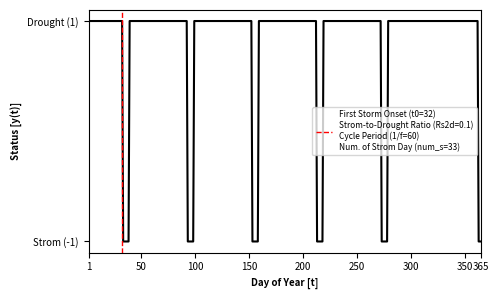

This chart was generated by the following Python code:
#!/usr/bin/python
# -*- coding: UTF-8 -*-

# __modification time__ = Last modified: 2026-07-19T12:02:16
# __author__ = Qi Zhou, Helmholtz Centre Potsdam - GFZ German Research Centre for Geosciences
# __find me__ = qi.zhou@gfz-potsdam.de, qi.zhou.geo@gmail.com, https://github.com/Nedasd

import argparse
import numpy as np


def storm2drought_generator(t0, Rs2d, cycle_period, 
                            leap_year=False, 
                            drought_value=1, 
                            storm_value=-1, 
                            Rs2d_tolerance=0.01,
                            plot=False, save_plot=False):

    """
    Generate a binary time series representing alternating
    drought (1) and storm (-1) periods using a shifted sine wave.

    num_strom_day + num_drought_day + t0 = num_day
    num_strom_day / num_drought_day - t0 = Rs2d
    
    Args:
        t0 (int or float): first storm onset day, unit by day of year

        Rs2d (float): strom-to-drought ratio, unit by dimensionless
        where:
            num_strom_day / num_drought_day

        cycle_period (int or float): total length of one "strom" + "drought" cycle, unit by days
        where:
            strom_day in one cycle + drought_day in one cycle
            
    Returns:
        t (np.ndarray): Day of year (num_day,),
            the first day index is 1, 
            the last day index is 365 or 366,

        y_t (np.ndarray): Strom-to-drought status, shape by (num_day,),
             1  >> drought >> "y(t) >= 0"
            -1  >> storm   >> "y(t) < 0"
    """

    # (1) set the number of day in one year
    if leap_year is True:
        num_day = 366
    else:
        num_day = 365


    # (2) number of strom and drought day in one year
    num_storm_day = num_day * (Rs2d / (1 + Rs2d))
    num_storm_day = round(num_storm_day)

    num_drought_day = num_day - num_storm_day
    num_drought_day_after_t0 = num_drought_day - t0

    # assert the logic
    if num_drought_day_after_t0 <= 0:
        raise AssertionError(f"Logic Error!\n"
                             f"<num_drought_day_after_t0>={num_drought_day_after_t0}, it can not <= 0.")

    # num cycle after t0
    num_cycle = int((num_day - t0) // cycle_period) # floor division
    if num_cycle > num_storm_day or num_cycle == 0:
        raise AssertionError(f"Logic Error!\n"
                             f"<num_cycle>={num_cycle}, it can not greater than <num_storm_day>={num_storm_day}, or be zero.")

    # (3) prepare the last "strom" + "drought" cycle
    num_storm_in_last_cycle = int(num_storm_day % num_cycle) # modulo
    value_in_last_cycle = [storm_value] * num_storm_in_last_cycle

    # normal "strom" + "drought" cycle
    num_storm_in_1_cycle = int((num_storm_day - num_storm_in_last_cycle) // num_cycle) # floor division
    num_drought_in_1_cycle = cycle_period - num_storm_in_1_cycle
    value_in_1_cycle = [storm_value] * num_storm_in_1_cycle + [drought_value] * num_drought_in_1_cycle

    # (4) assume all time is drought
    t = np.arange(1, num_day + 1) # day-of-year index of 1st January is 1
    y_t = np.full(shape=num_day, fill_value=drought_value, dtype=int)

    # (5) start the replace value
    for id_c in range(num_cycle + 1): # add one more cycle for "num_storm_in_last_cycle"

        # not the last cycle
        if id_c != num_cycle:
            id1 = t0 + id_c * cycle_period
            id2 = t0 + (id_c + 1) * cycle_period

            y_t[id1:id2] = value_in_1_cycle

        # last cycle
        else:
            
            if num_storm_in_last_cycle == 0:
                # int(num_storm_day % num_cycle) can be zero like: 4 % 2
                # nothing to check or assign, this is fine
                print(f"Note! int(num_storm_day % num_cycle)={int(num_storm_day % num_cycle)} can be zero like: 4 % 2")
            else:
                
                id1 = -1 * num_storm_in_last_cycle
                # if these julday occupied by "storm_value"
                if np.any(y_t[id1:] == storm_value):
                    raise AssertionError(f"Logic Error!\n"
                                        f"Strom alread assigned.")
                # they are free to use
                else:
                    y_t[id1:] = value_in_last_cycle

    # check the Rs2d
    num_d = len(np.where(y_t == drought_value)[0])
    num_s = len(np.where(y_t == storm_value)[0])

    if (np.abs(num_s / num_d - Rs2d) > Rs2d_tolerance):
        raise ValueError(f"Warning!\n"
                         f"num_s / num_d - Rs2d > Rs2d_tolerance.\n"
                         f"num_s={num_s}, num_d={num_d}, Rs2d={Rs2d}, Rs2d_tolerance={Rs2d_tolerance}")


    # (6) plot the sythenstic data
    if plot is True:
        plot_storm2drought(t, y_t, t0, Rs2d, cycle_period, num_s, save=save_plot)
    
    return t, y_t


def plot_storm2drought(t, y_t, t0, Rs2d, cycle_period, num_s,  save=False):
    
    import matplotlib.pyplot as plt
    import matplotlib.gridspec as gridspec

    plt.rcParams.update({'font.size': 7,
                        'axes.formatter.limits': (-4, 6),
                        'axes.formatter.use_mathtext': True})


    label = (f"First Storm Onset (t0={t0})\n"
             f"Strom-to-Drought Ratio (Rs2d={Rs2d})\n"
             f"Cycle Period (1/f={cycle_period})\n"
             f"Num. of Strom Day (num_s={num_s})")
    
    fig = plt.figure(figsize=(5, 3))
    gs = gridspec.GridSpec(1, 1)
    ax = fig.add_subplot(gs[0])

    ax.plot(t, y_t, color='black')
    ax.axvline(x=t0, color="red", ls="--", lw=1, label=label)
    ax.set_xlim(t[0], t[-1])
    ax.set_ylabel("Status [y(t)]", fontweight='bold')
    ax.set_yticks([-1, 1], ["Strom (-1)", "Drought (1)"])
    ax.set_xlabel(f"Day of Year [t]", fontweight='bold')
    ax.legend(loc="best", fontsize='6')

    if t[-1] == 365:
        ax.set_xticks([1, 50, 100, 150, 200, 250, 300, 350, 365],
                      [1, 50, 100, 150, 200, 250, 300, 350, 365]) # type: ignore
    elif t[-1] == 366:
        ax.set_xticks([1, 50, 100, 150, 200, 250, 300, 350, 366],
                      [1, 50, 100, 150, 200, 250, 300, 350, 366]) # type: ignore
    else:
        raise ValueError(f"Warning! Got unexcept t[-1]={t[-1]}.")

    label = r"y(t) = \sin(2\pi f t) - \sin \left( \frac{\pi(1 - R_{s2d})}{2(1 + R_{s2d})} \right)"

    plt.tight_layout()
    if save is True:
        plt.savefig(f"./storm2drought_example.png", dpi=600)  # , transparent=True
    
    plt.show()
    plt.close(fig=fig)



if __name__ == "__main__":
    
    parser = argparse.ArgumentParser(description='input parameters')
    
    # first strom arrives at 2nd Feb., unit by day of year, start from 1 to 365 or 366
    parser.add_argument("--storm_onset", type=int, default=32)
    
    # total strom day / total drought day, 0.05 >> 17 strom days
    parser.add_argument("--storm2drought_ratio", type=float, default=0.1)
    
    # one idea strom-drought cycle
    parser.add_argument("--cycle_period", type=int, default=60)
    
    # leap year or not
    parser.add_argument("--leap_year", type=bool, default=False)
    
    args, _ = parser.parse_known_args()

    t, y_t = storm2drought_generator(
        t0=args.storm_onset,
        Rs2d=args.storm2drought_ratio,
        cycle_period=args.cycle_period,
        leap_year=args.leap_year,
        
        plot=True, 
        save_plot=False
    )
